The GitHub repository Uzair047C/computer_visions_labs contains a labelled image folder "dataset" with 2 categories: hotdog, not hotdog. Examples follow, each with its label.

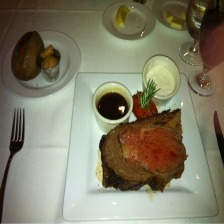
Label: not hotdog

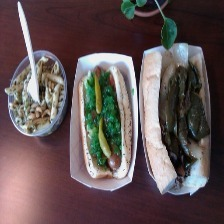
Label: hotdog

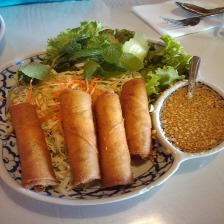
Label: not hotdog

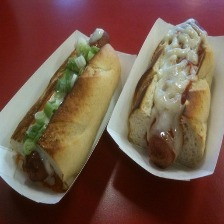
Label: hotdog

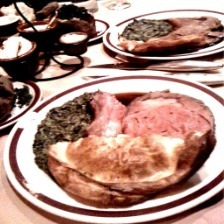
Label: not hotdog

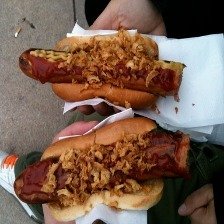
Label: hotdog
